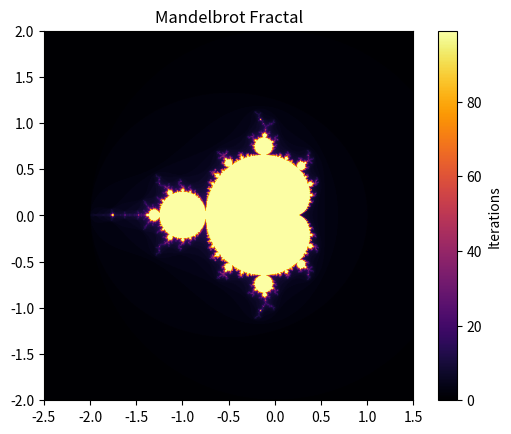

Write the Python code that produced this figure.
import numpy as np
import matplotlib.pyplot as plt

# Image size
width, height = 800, 800
max_iter = 100

# Create complex plane
x = np.linspace(-2.5, 1.5, width)
y = np.linspace(-2.0, 2.0, height)
X, Y = np.meshgrid(x, y)
C = X + 1j * Y

# Mandelbrot iteration
Z = np.zeros(C.shape, dtype=complex)
img = np.zeros(C.shape)

for i in range(max_iter):
    mask = np.abs(Z) <= 2
    Z[mask] = Z[mask] ** 2 + C[mask]
    img[mask] = i

# Display
plt.imshow(img, cmap="inferno", extent=[-2.5, 1.5, -2, 2])
plt.colorbar(label="Iterations")
plt.title("Mandelbrot Fractal")
plt.show()
